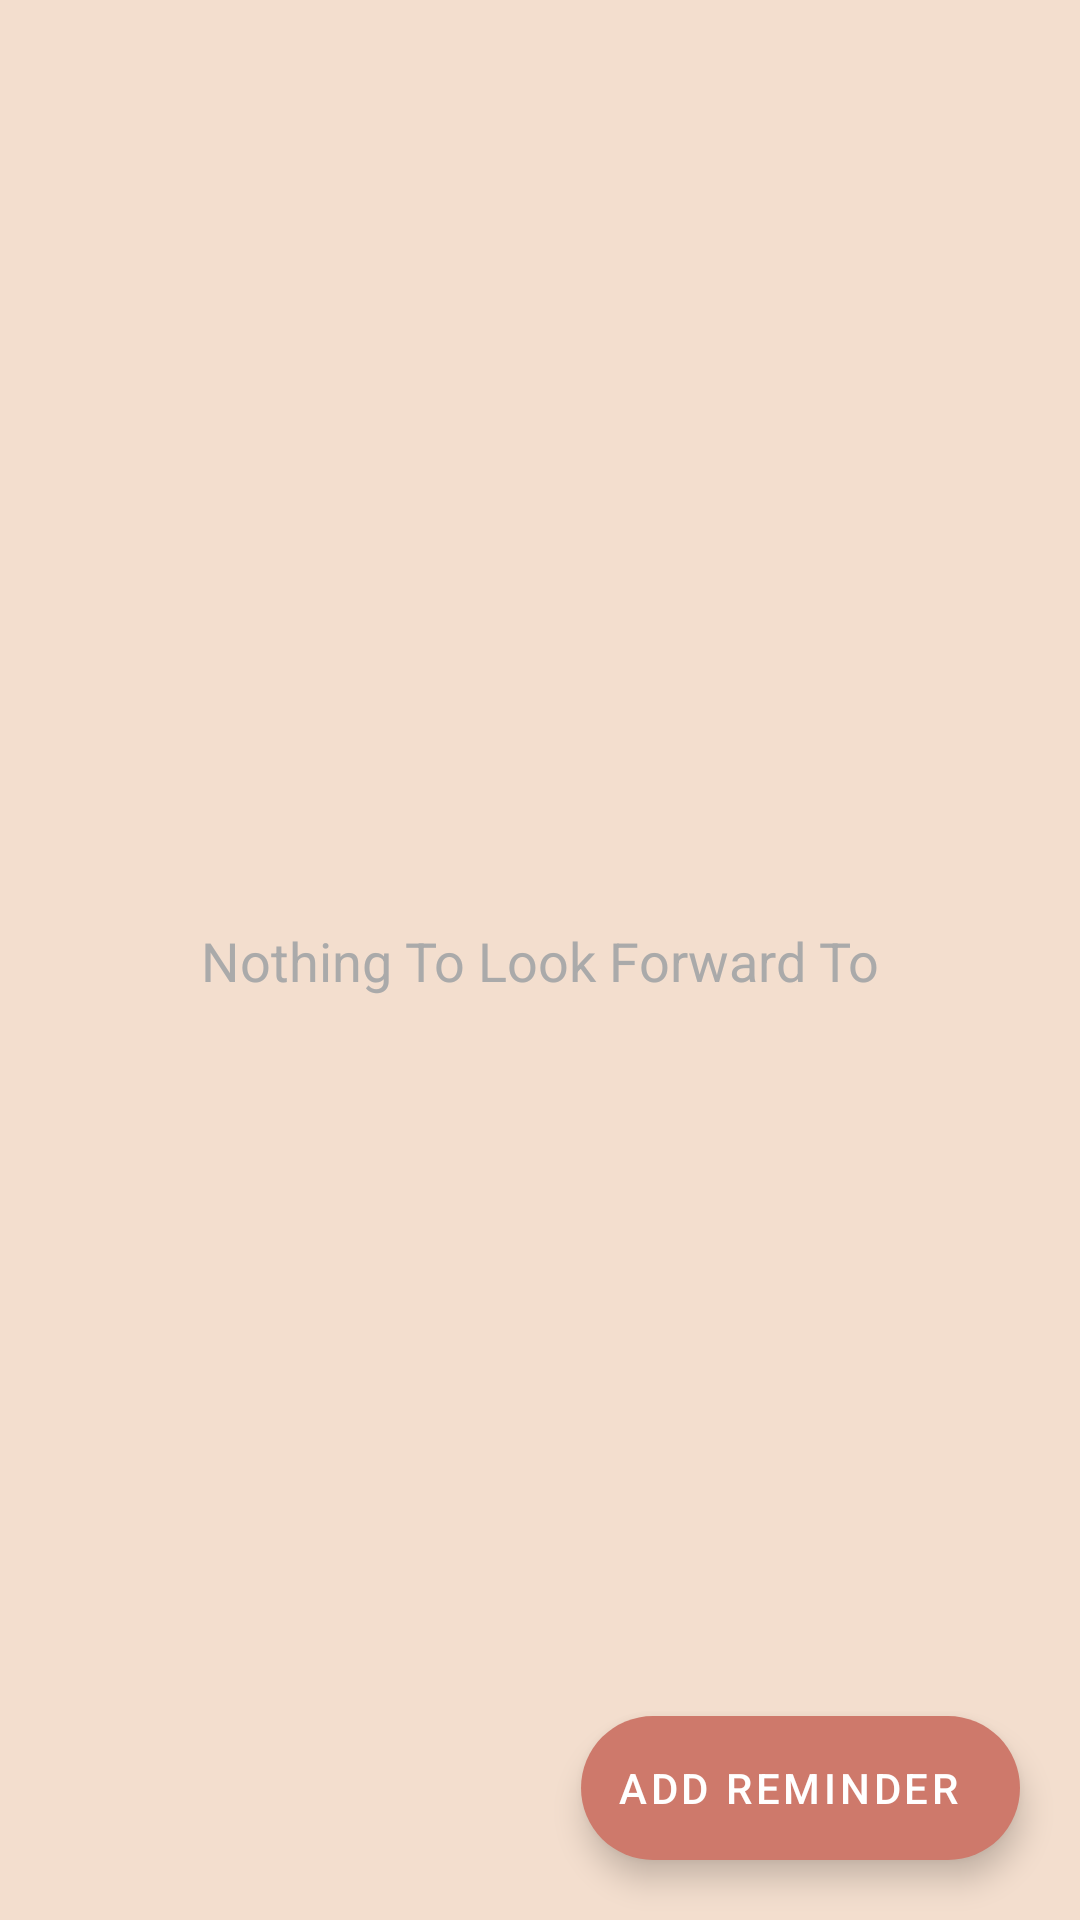

Here is an Android app screen rendered from its layout file. Give the layout XML and the strings, colors and styles it references.
<!-- AndroidManifest.xml: application theme Theme.MyBasics -->
<!-- res/layout/fragment_reminders.xml -->
<?xml version="1.0" encoding="utf-8"?>
<androidx.constraintlayout.widget.ConstraintLayout xmlns:android="http://schemas.android.com/apk/res/android"
    xmlns:app="http://schemas.android.com/apk/res-auto"
    xmlns:tools="http://schemas.android.com/tools"
    android:id="@+id/reminders_fragment"
    android:layout_width="match_parent"
    android:layout_height="match_parent"
    android:background="?attr/colorPrimaryVariant"
    tools:context="com.mybasics.fragments.RemindersFragment">
    <androidx.recyclerview.widget.RecyclerView
        android:id="@+id/remindersListView"
        android:layout_width="match_parent"
        android:layout_height="match_parent"/>

    <com.google.android.material.floatingactionbutton.ExtendedFloatingActionButton
        style="@style/fabAddStyle"
        android:id="@+id/btnAddReminder"
        android:text="@string/add_reminder"
        app:layout_constraintBottom_toBottomOf="parent"
        app:layout_constraintEnd_toEndOf="parent" />
    <TextView
        android:id="@+id/emptyText"
        android:layout_width="wrap_content"
        android:layout_height="wrap_content"
        android:text="@string/empty_reminders"
        android:textColor="#FFAAAAAA"
        android:textSize="18sp"
        app:layout_constraintBottom_toBottomOf="parent"
        app:layout_constraintEnd_toEndOf="parent"
        app:layout_constraintStart_toStartOf="parent"
        app:layout_constraintTop_toTopOf="parent" />

</androidx.constraintlayout.widget.ConstraintLayout>
<!-- resources referenced by this layout -->
<resources>
  <string name="add_reminder">Add Reminder</string>
  <string name="empty_reminders">Nothing To Look Forward To</string>
  <style name="fabAddStyle">
          <item name="android:layout_width">wrap_content</item>
          <item name="android:layout_height">wrap_content</item>
          <item name="icon">@drawable/ic_baseline_add_24</item>
          <item name="android:layout_marginRight">20dp</item>
          <item name="android:layout_marginBottom">20dp</item>
          <item name="backgroundTint">?attr/colorPrimary</item>
      </style>
  <style name="Theme.MyBasics" parent="Theme.MaterialComponents.DayNight.NoActionBar">
          
          <item name="colorPrimary">@color/newyork_pink</item>
          <item name="colorPrimaryVariant">@color/champagne</item>
          <item name="colorOnPrimary">@color/white</item>
          <item name="colorPrimarySurface">@color/white</item>
          <item name="colorOnPrimarySurface">@color/black_coral</item>
          
          <item name="colorSecondary">@color/desert_sand</item>
          <item name="colorSecondaryVariant">@color/desert_sand</item>
          <item name="colorOnSecondary">@color/white</item>
          
          <item name="android:statusBarColor" tools:targetApi="l">?attr/colorPrimary</item>
          
          <item name="cardBackgroundColor">?attr/colorPrimaryVariant</item>
      </style>
  <color name="newyork_pink">#CE796B</color>
  <color name="champagne">#F3DECE </color>
  <color name="white">#FFFFFFFF</color>
  <color name="black_coral">#4C5C6B</color>
  <color name="desert_sand">#EBC0AB </color>
</resources>
